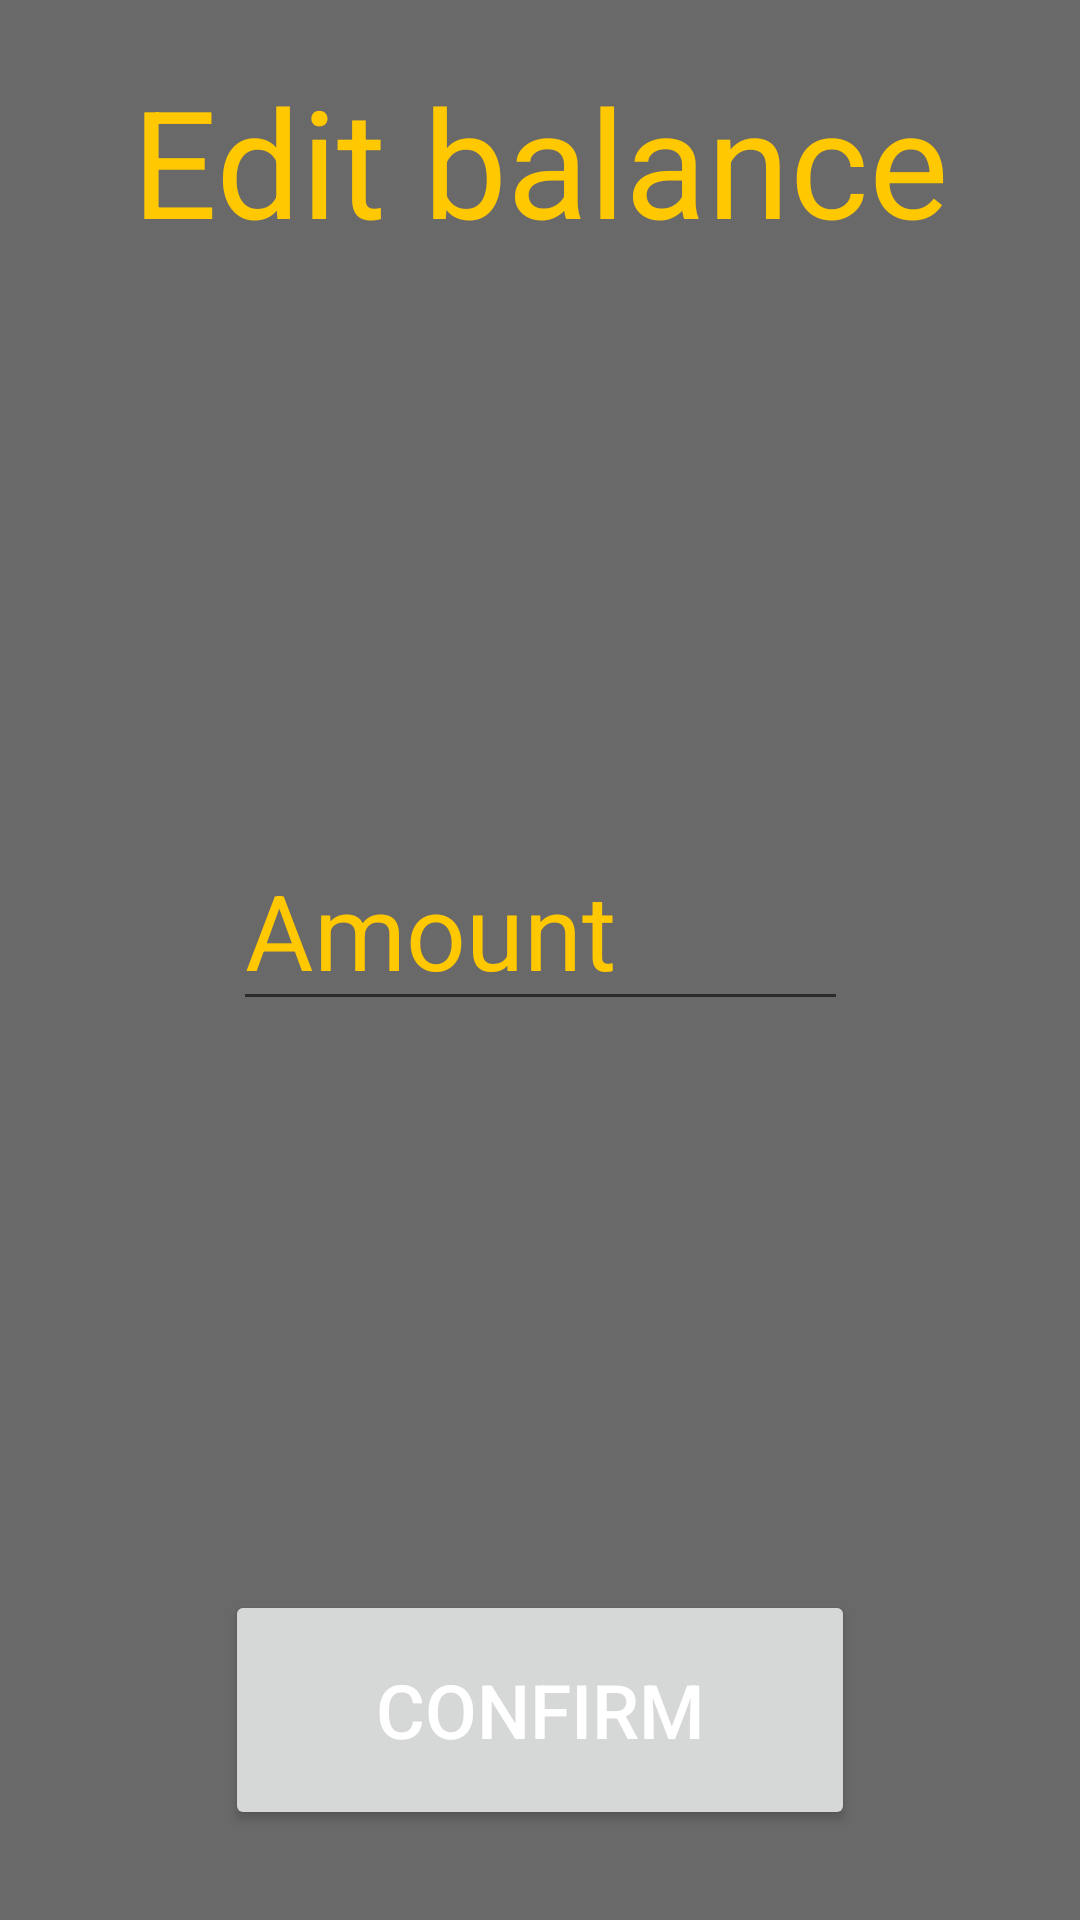

Here is an Android app screen rendered from its layout file. Give the layout XML and the strings, colors and styles it references.
<!-- AndroidManifest.xml: application theme Theme.DrinkRegisterApp -->
<!-- res/layout/edit_balance_menu.xml -->
<?xml version="1.0" encoding="utf-8"?>
<androidx.constraintlayout.widget.ConstraintLayout xmlns:android="http://schemas.android.com/apk/res/android"
    xmlns:app="http://schemas.android.com/apk/res-auto"
    xmlns:tools="http://schemas.android.com/tools"
    android:layout_width="400dp"
    android:layout_height="400dp"
    android:background="@color/grey">

    <TextView
        android:id="@+id/editBalanceMenuTitle"
        android:layout_width="wrap_content"
        android:layout_height="wrap_content"
        android:layout_marginTop="20dp"
        android:text="@string/edit_balance"
        android:textColor="@color/yellow"
        android:textSize="50sp"
        app:layout_constraintEnd_toEndOf="parent"
        app:layout_constraintStart_toStartOf="parent"
        app:layout_constraintTop_toTopOf="parent" />

    <EditText
        android:id="@+id/balanceInput"
        android:layout_width="wrap_content"
        android:layout_height="wrap_content"
        android:ems="5"
        android:hint="@string/change_balance"
        android:inputType="number"
        android:textColor="@color/yellow"
        android:textColorHint="@color/yellow"
        android:textSize="35sp"
        app:layout_constraintBottom_toTopOf="@+id/confirmationButton"
        app:layout_constraintEnd_toEndOf="parent"
        app:layout_constraintStart_toStartOf="parent"
        app:layout_constraintTop_toBottomOf="@+id/editBalanceMenuTitle"
        tools:ignore="Autofill" />

    <Button
        android:id="@+id/confirmationButton"
        android:layout_width="210dp"
        android:layout_height="80dp"
        android:layout_marginBottom="30dp"
        android:text="@string/confirm"
        android:textColor="@color/white"
        android:textSize="25sp"
        app:layout_constraintBottom_toBottomOf="parent"
        app:layout_constraintEnd_toEndOf="parent"
        app:layout_constraintStart_toStartOf="parent" />


</androidx.constraintlayout.widget.ConstraintLayout>
<!-- resources referenced by this layout -->
<resources>
  <color name="grey">#696969</color>
  <color name="white">#FFFFFFFF</color>
  <color name="yellow">#FFC800</color>
  <string name="change_balance">Amount</string>
  <string name="confirm">Confirm</string>
  <string name="edit_balance">Edit balance</string>
  <style name="Theme.DrinkRegisterApp" parent="Theme.MaterialComponents.DayNight.DarkActionBar">
          
          <item name="colorPrimary">@color/light_blue</item>
          <item name="colorPrimaryVariant">@color/dark_blue</item>
          <item name="colorOnPrimary">@color/white</item>
          
          <item name="colorSecondary">@color/yellow</item>
          <item name="colorSecondaryVariant">@color/dark_yellow</item>
          <item name="colorOnSecondary">@color/black</item>
          
          <item name="android:statusBarColor">?attr/colorPrimaryVariant</item>
          
      </style>
  <color name="light_blue">#0088FF</color>
  <color name="dark_blue">#040087</color>
  <color name="dark_yellow">#7A6000</color>
  <color name="black">#FF000000</color>
</resources>
